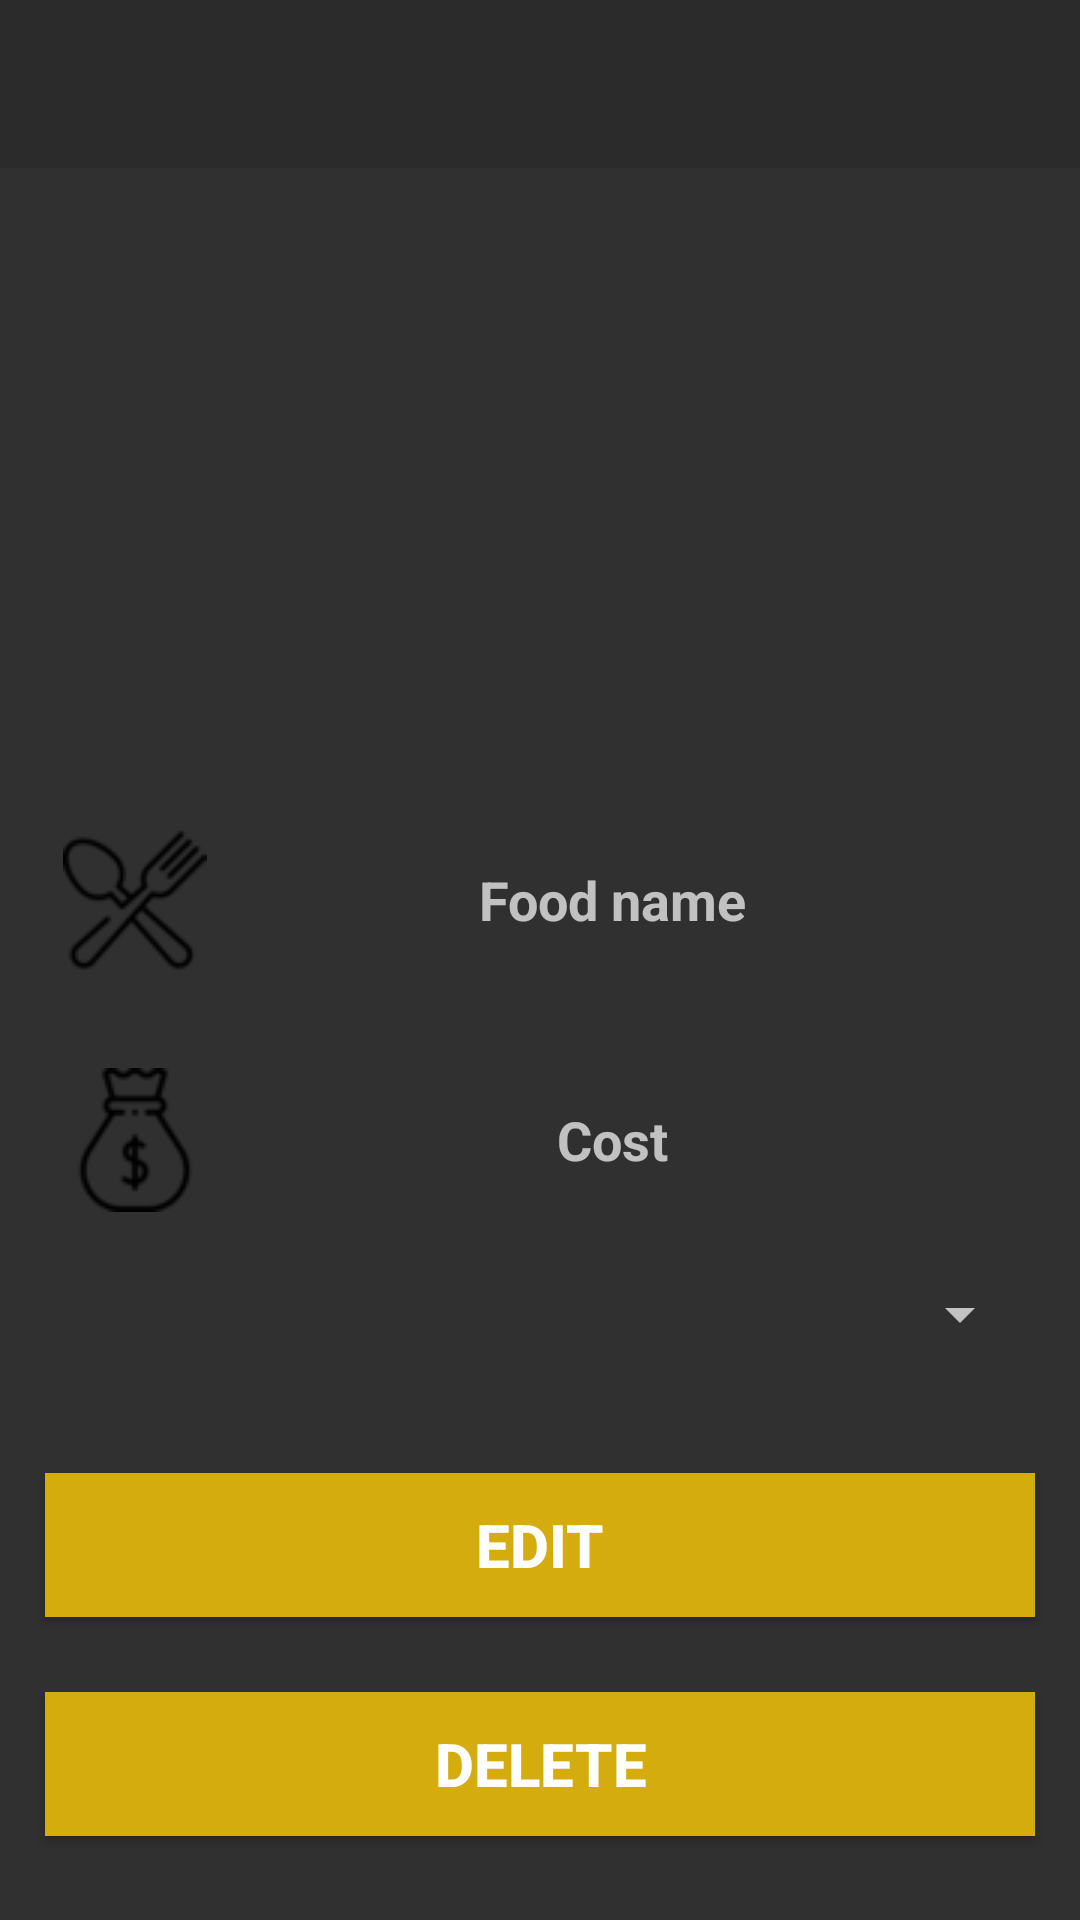

Here is an Android app screen rendered from its layout file. Give the layout XML and the strings, colors and styles it references.
<!-- AndroidManifest.xml: application theme AppTheme -->
<!-- res/layout/activity_add_menu.xml -->
<?xml version="1.0" encoding="utf-8"?>
<RelativeLayout xmlns:android="http://schemas.android.com/apk/res/android"
    xmlns:app="http://schemas.android.com/apk/res-auto"
    xmlns:tools="http://schemas.android.com/tools"
    android:layout_width="match_parent"
    android:layout_height="match_parent"
    tools:context=".AddMenuActivity">

    <include
        layout="@layout/app_bar_layout"
        android:id="@+id/add_menu_toolbar"
        >

    </include>

    <ImageView
        android:id="@+id/set_food_image"
        android:layout_width="150dp"
        android:layout_height="150dp"
        android:layout_alignParentTop="true"
        android:layout_centerHorizontal="true"
        android:layout_marginTop="90dp"
        android:src="@drawable/foodicon"
        app:civ_border_color="@color/colorPrimary"
        app:civ_border_width="5dp" />

    <EditText
        android:id="@+id/set_food_name"
        android:layout_width="match_parent"
        android:layout_height="wrap_content"
        android:layout_below="@+id/set_food_image"
        android:layout_marginStart="15dp"
        android:layout_marginTop="30dp"
        android:layout_marginEnd="15dp"
        android:background="@drawable/inputs"
        android:drawableStart="@drawable/cutlery"
        android:hint="Food name"
        android:inputType="textMultiLine"
        android:padding="6dp"
        android:textAlignment="center"
        android:textStyle="bold" />

    <EditText
        android:id="@+id/set_food_cost"
        android:layout_width="match_parent"
        android:layout_height="wrap_content"
        android:layout_below="@+id/set_food_name"
        android:layout_marginStart="15dp"
        android:layout_marginTop="20dp"
        android:layout_marginEnd="15dp"
        android:background="@drawable/inputs"
        android:drawableStart="@drawable/cost"
        android:hint="Cost"
        android:inputType="textMultiLine"
        android:padding="6dp"
        android:textAlignment="center"
        android:textStyle="bold" />

    <Spinner
        android:id="@+id/food_dropdown"
        android:layout_width="match_parent"
        android:layout_height="wrap_content"
        android:layout_below="@+id/set_food_cost"
        android:layout_margin="16dp"
        >
    </Spinner>

    <Button
        android:id="@+id/update_food_button"
        android:layout_width="match_parent"
        android:layout_height="wrap_content"
        android:layout_below="@+id/food_dropdown"
        android:inputType="textMultiLine"
        android:text="Edit"
        android:textAlignment="center"
        android:textStyle="bold"
        android:background="@drawable/buttons"
        android:layout_marginStart="15dp"
        android:layout_marginEnd="15dp"
        android:padding="6dp"
        android:layout_marginTop="25dp"
        android:textSize="20sp"
        />

    <Button
        android:id="@+id/delete_food_button"
        android:layout_width="match_parent"
        android:layout_height="wrap_content"
        android:layout_below="@+id/update_food_button"
        android:inputType="textMultiLine"
        android:text="Delete"
        android:textAlignment="center"
        android:textStyle="bold"
        android:background="@drawable/buttons"
        android:layout_marginStart="15dp"
        android:layout_marginEnd="15dp"
        android:padding="6dp"
        android:layout_marginTop="25dp"
        android:textSize="20sp"
        />

</RelativeLayout>
<!-- res/layout/app_bar_layout.xml (included above) -->
<?xml version="1.0" encoding="utf-8"?>
<androidx.appcompat.widget.Toolbar xmlns:android="http://schemas.android.com/apk/res/android"
    xmlns:app="http://schemas.android.com/apk/res-auto"
    android:id="@+id/main_app_bar"
    android:background="@color/colorPrimary"
    android:layout_width="match_parent"
    android:layout_height="wrap_content"
    android:theme="@style/ThemeOverlay.AppCompat.Dark.ActionBar"
    >

</androidx.appcompat.widget.Toolbar>
<!-- resources referenced by this layout -->
<resources>
  <color name="colorPrimary">#FF2B2B2B </color>
  <!-- drawable buttons (drawable) -->
  <?xml version="1.0" encoding="utf-8"?>
  <shape xmlns:android="http://schemas.android.com/apk/res/android">
  
      <solid
          android:color="@color/colorOnPrimary"
          >
      </solid>
  
  </shape>
  <!-- drawable cost: png bitmap (drawable, 1411 bytes) -->
  <!-- drawable cutlery: png bitmap (drawable, 1540 bytes) -->
  <style name="AppTheme" parent="Theme.AppCompat.NoActionBar">
          <item name="colorPrimary">@color/colorPrimary</item>
          <item name="colorPrimaryVariant">@color/colorPrimaryVariant</item>
          <item name="colorOnPrimary">@color/colorOnPrimary</item>
      </style>
  <color name="colorOnPrimary">#FFD4AC0D </color>
  <color name="colorPrimaryVariant">#FF353535 </color>
</resources>
